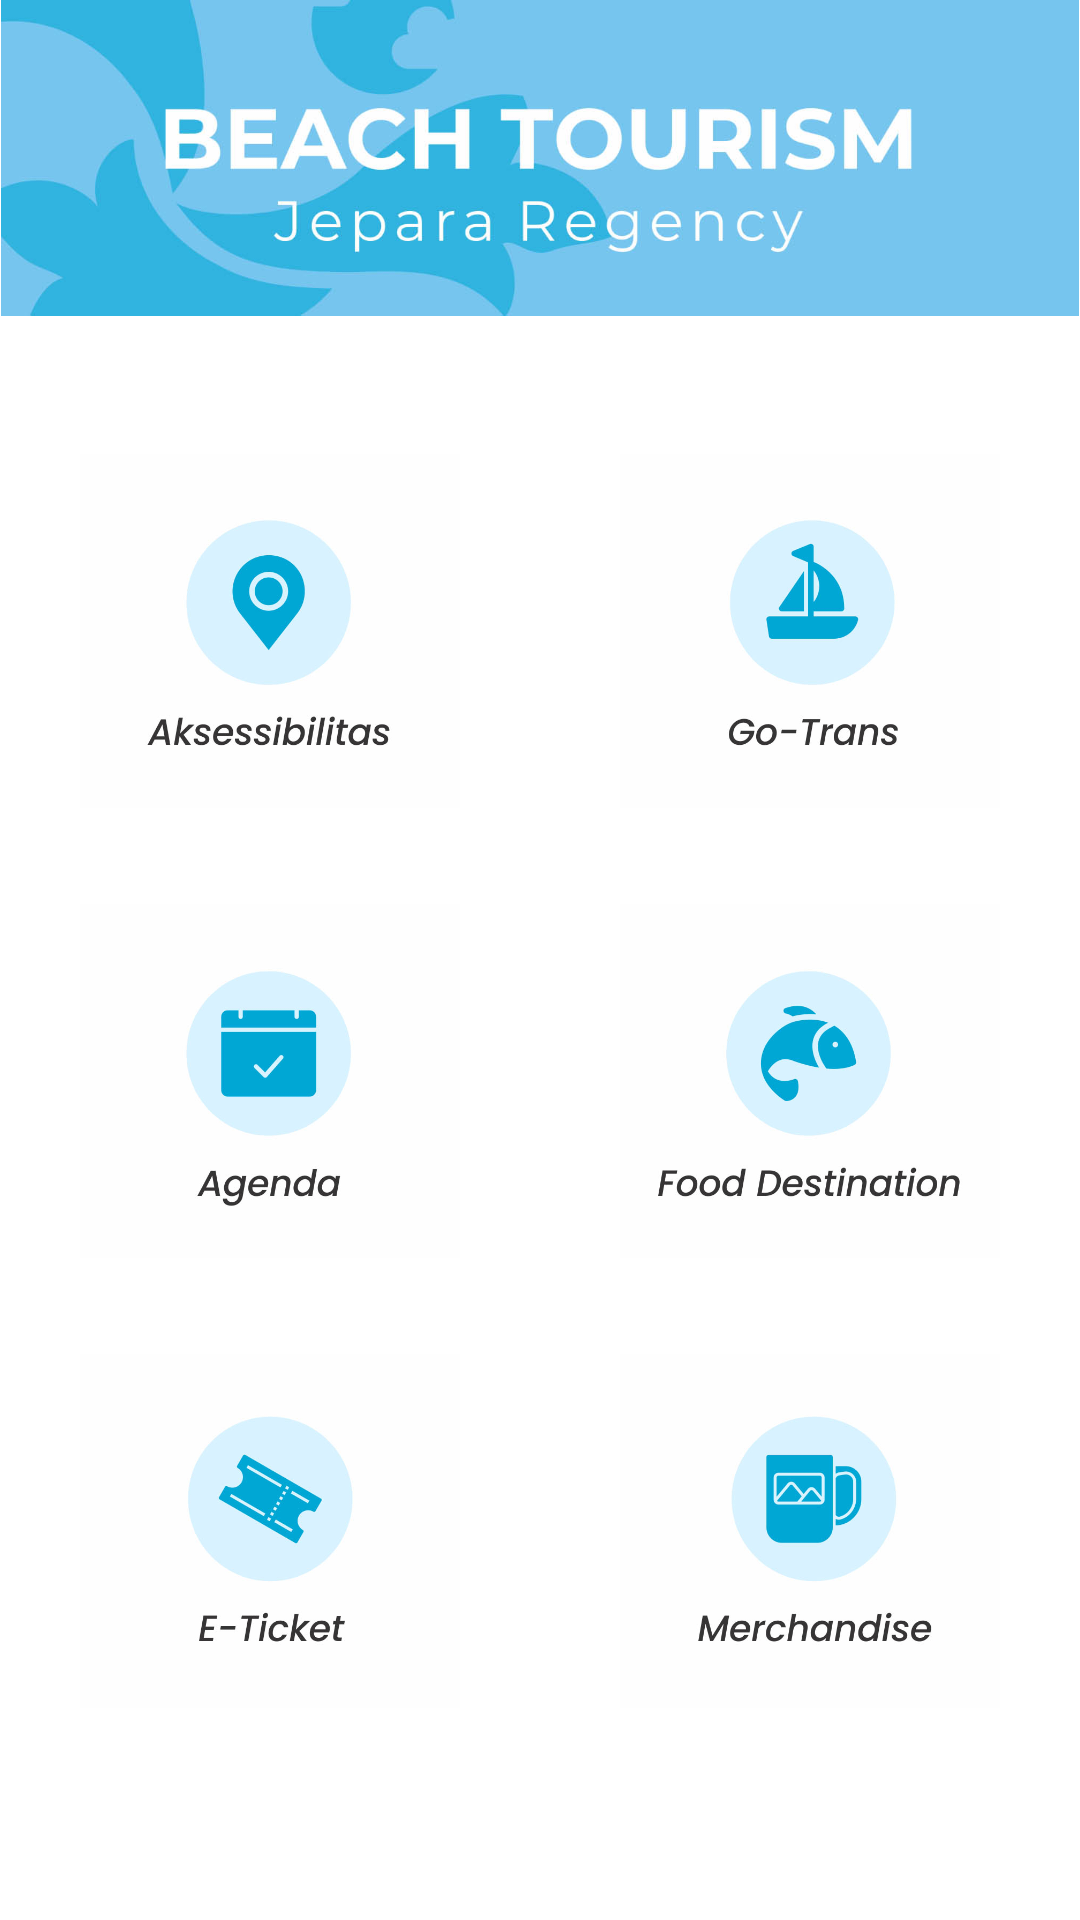

Write the Android layout XML for this screen, with the resource values it uses.
<!-- AndroidManifest.xml: application theme Theme.BeachTour.NoActionBar -->
<!-- res/layout/activity_main.xml -->
<?xml version="1.0" encoding="utf-8"?>
<androidx.coordinatorlayout.widget.CoordinatorLayout xmlns:android="http://schemas.android.com/apk/res/android"
    xmlns:tools="http://schemas.android.com/tools"
    android:layout_width="match_parent"
    android:layout_height="match_parent"
    android:background="@color/white"
    tools:context=".MainActivity">

    <LinearLayout
        android:layout_width="match_parent"
        android:layout_height="match_parent"
        android:orientation="vertical">
        <ImageView
            android:layout_width="match_parent"
            android:layout_height="wrap_content"
            android:src="@drawable/header_main"
            android:adjustViewBounds="true"
            android:contentDescription="@string/todo" />
        <LinearLayout
            android:layout_width="match_parent"
            android:layout_height="wrap_content"
            android:layout_marginTop="30dp"
            android:orientation="horizontal">
            <ImageButton
                android:id="@+id/btn_menu_1"
                android:layout_width="match_parent"
                android:layout_height="150dp"
                android:layout_weight="0.5"
                android:scaleType="fitCenter"
                android:padding="16dp"
                android:src="@drawable/menu_1"
                android:background="#000000FF"
                android:contentDescription="@string/todo" />
            <ImageButton
                android:id="@+id/btn_menu_2"
                android:layout_width="match_parent"
                android:layout_height="150dp"
                android:layout_weight="0.5"
                android:scaleType="fitCenter"
                android:padding="16dp"
                android:src="@drawable/menu_2"
                android:background="#000000FF"
                android:contentDescription="@string/todo" />
        </LinearLayout>
        <LinearLayout
            android:layout_width="match_parent"
            android:layout_height="wrap_content"
            android:orientation="horizontal">
            <ImageButton
                android:id="@+id/btn_menu_3"
                android:layout_width="match_parent"
                android:layout_height="150dp"
                android:layout_weight="0.5"
                android:scaleType="fitCenter"
                android:padding="16dp"
                android:src="@drawable/menu_3"
                android:background="#000000FF"
                android:contentDescription="@string/todo" />
            <ImageButton
                android:id="@+id/btn_menu_4"
                android:layout_width="match_parent"
                android:layout_height="150dp"
                android:layout_weight="0.5"
                android:scaleType="fitCenter"
                android:padding="16dp"
                android:src="@drawable/menu_4"
                android:background="#000000FF"
                android:contentDescription="@string/todo" />
        </LinearLayout>
        <LinearLayout
            android:layout_width="match_parent"
            android:layout_height="wrap_content"
            android:orientation="horizontal">
            <ImageButton
                android:id="@+id/btn_menu_5"
                android:layout_width="match_parent"
                android:layout_height="150dp"
                android:layout_weight="0.5"
                android:scaleType="fitCenter"
                android:padding="16dp"
                android:src="@drawable/menu_5"
                android:background="#000000FF"
                android:contentDescription="@string/todo" />
            <ImageButton
                android:id="@+id/btn_menu_6"
                android:layout_width="match_parent"
                android:layout_height="150dp"
                android:layout_weight="0.5"
                android:scaleType="fitCenter"
                android:padding="16dp"
                android:src="@drawable/menu_6"
                android:background="#000000FF"
                android:contentDescription="@string/todo" />
        </LinearLayout>
    </LinearLayout>

</androidx.coordinatorlayout.widget.CoordinatorLayout>
<!-- resources referenced by this layout -->
<resources>
  <!-- drawable header_main: jpg bitmap (drawable, 41424 bytes) -->
  <!-- drawable menu_1: jpg bitmap (drawable, 28632 bytes) -->
  <!-- drawable menu_2: jpg bitmap (drawable, 24444 bytes) -->
  <!-- drawable menu_3: jpg bitmap (drawable, 24288 bytes) -->
  <!-- drawable menu_4: jpg bitmap (drawable, 30500 bytes) -->
  <!-- drawable menu_5: jpg bitmap (drawable, 25501 bytes) -->
  <!-- drawable menu_6: jpg bitmap (drawable, 29465 bytes) -->
  <string name="todo">TODO</string>
  <!-- not gathered from this repository: default colours our renderer supplied (Android Studio template values) -->
  <color name="white">#FFFFFFFF</color>
</resources>
